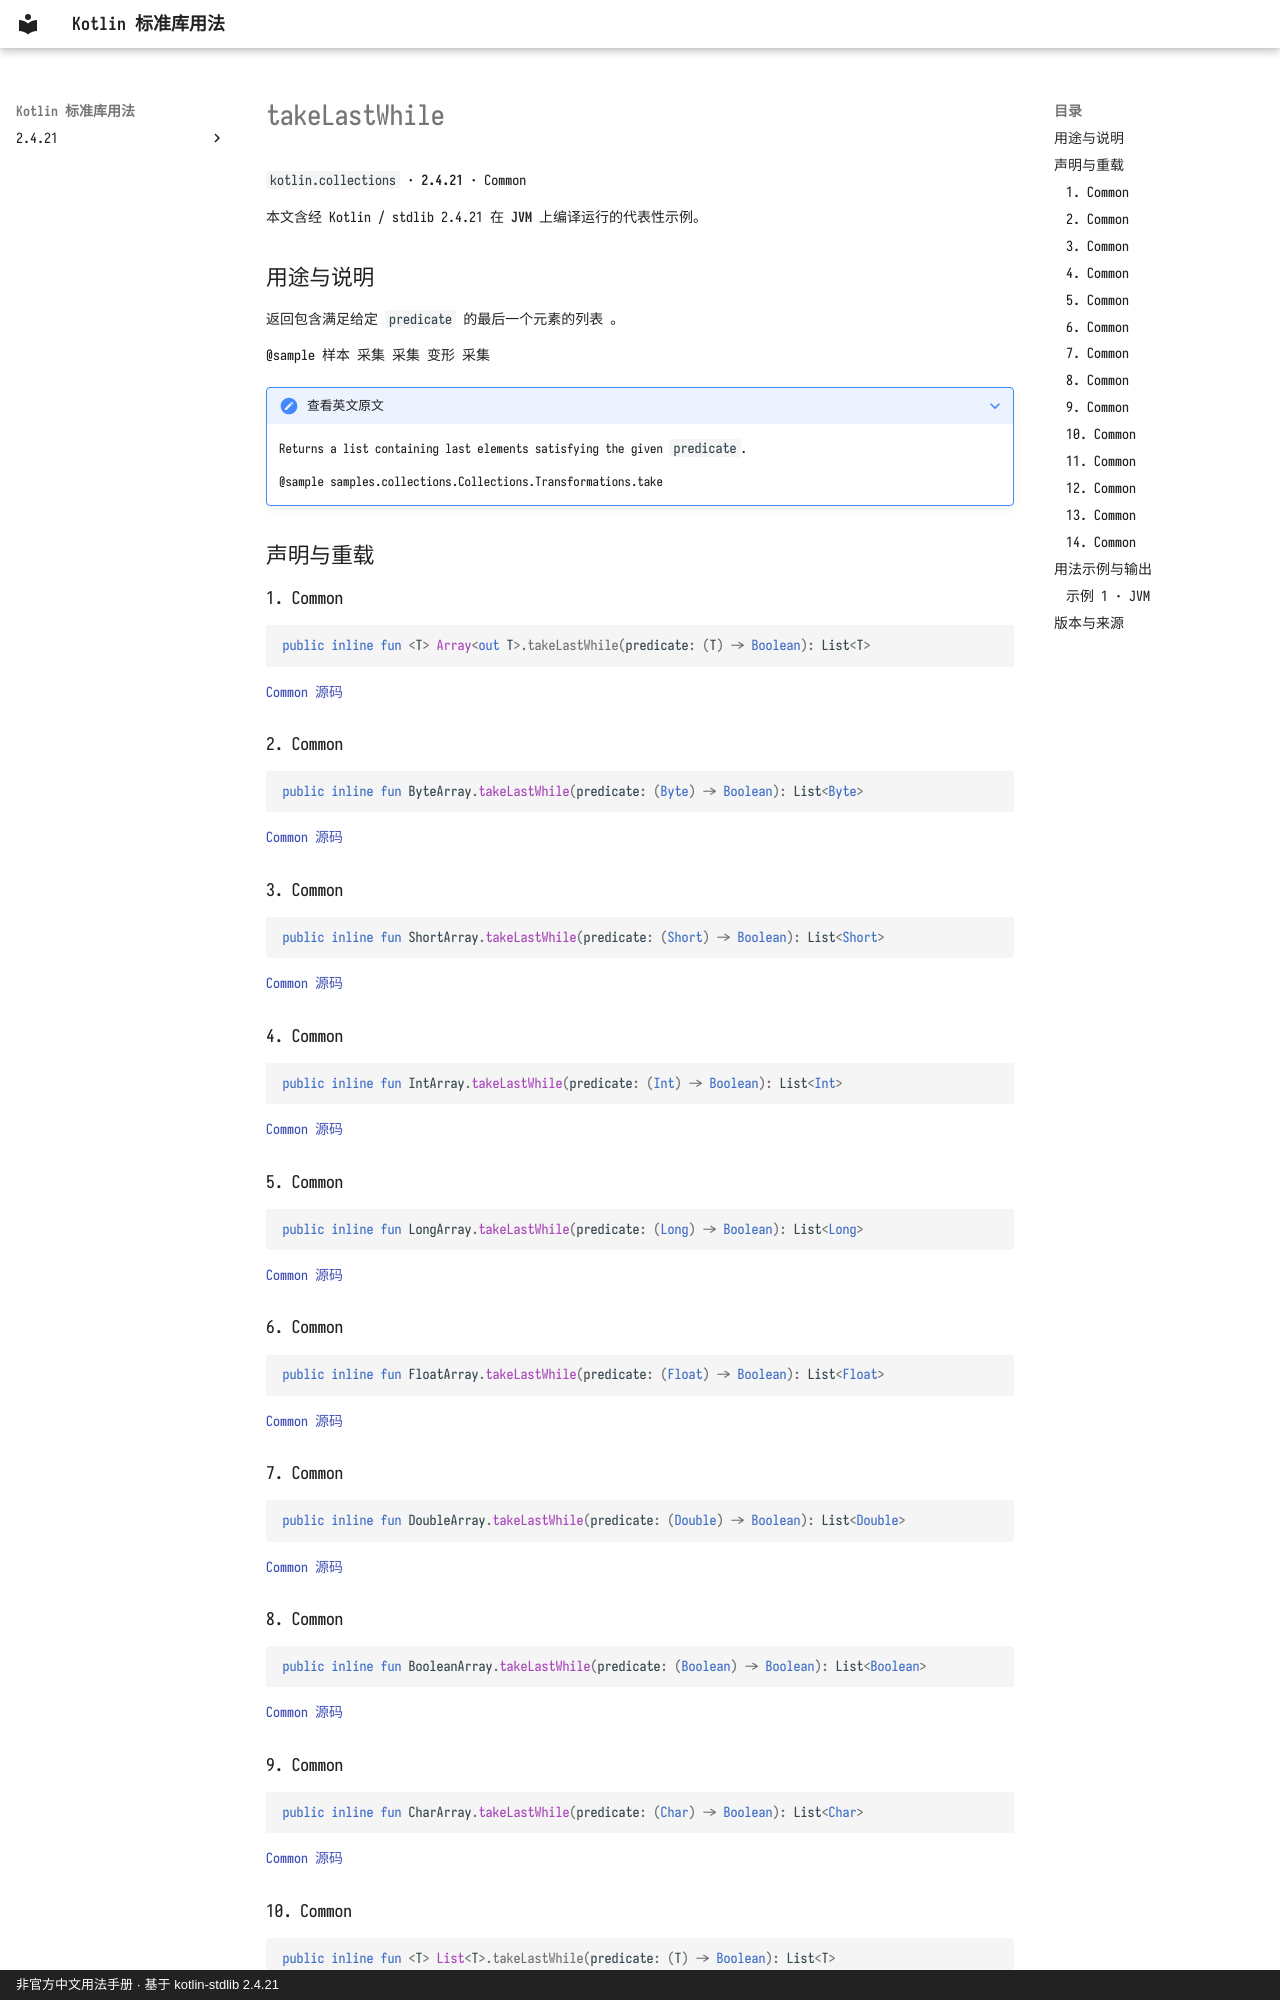

repository: oooooooko/kotlin-stdlib-docs · page: zh/api/kotlin.collections/takelastwhile--51d2c1ff/index.html · generator: mkdocs · copyright: 非官方中文用法手册 · 基于 kotlin-stdlib 2.4.21

# takeLastWhile

`kotlin.collections` · **2.4.21** · Common

本文含经 Kotlin / stdlib 2.4.21 在 **JVM** 上编译运行的代表性示例。

## 用途与说明

返回包含满足给定 `predicate` 的最后一个元素的列表 。

@sample 样本 采集 采集 变形 采集

??? note "查看英文原文"

    Returns a list containing last elements satisfying the given `predicate`.
    
    @sample samples.collections.Collections.Transformations.take

## 声明与重载

### 1. Common

```kotlin
public inline fun <T> Array<out T>.takeLastWhile(predicate: (T) -> Boolean): List<T>
```

[Common 源码](https://github.com/JetBrains/kotlin/blob/v2.4.21/libraries/stdlib/common/src/generated/_Arrays.kt#L5294)

### 2. Common

```kotlin
public inline fun ByteArray.takeLastWhile(predicate: (Byte) -> Boolean): List<Byte>
```

[Common 源码](https://github.com/JetBrains/kotlin/blob/v2.4.21/libraries/stdlib/common/src/generated/_Arrays.kt#L5308)

### 3. Common

```kotlin
public inline fun ShortArray.takeLastWhile(predicate: (Short) -> Boolean): List<Short>
```

[Common 源码](https://github.com/JetBrains/kotlin/blob/v2.4.21/libraries/stdlib/common/src/generated/_Arrays.kt#L5322)

### 4. Common

```kotlin
public inline fun IntArray.takeLastWhile(predicate: (Int) -> Boolean): List<Int>
```

[Common 源码](https://github.com/JetBrains/kotlin/blob/v2.4.21/libraries/stdlib/common/src/generated/_Arrays.kt#L5336)

### 5. Common

```kotlin
public inline fun LongArray.takeLastWhile(predicate: (Long) -> Boolean): List<Long>
```

[Common 源码](https://github.com/JetBrains/kotlin/blob/v2.4.21/libraries/stdlib/common/src/generated/_Arrays.kt#L5350)

### 6. Common

```kotlin
public inline fun FloatArray.takeLastWhile(predicate: (Float) -> Boolean): List<Float>
```

[Common 源码](https://github.com/JetBrains/kotlin/blob/v2.4.21/libraries/stdlib/common/src/generated/_Arrays.kt#L5364)

### 7. Common

```kotlin
public inline fun DoubleArray.takeLastWhile(predicate: (Double) -> Boolean): List<Double>
```

[Common 源码](https://github.com/JetBrains/kotlin/blob/v2.4.21/libraries/stdlib/common/src/generated/_Arrays.kt#L5378)

### 8. Common

```kotlin
public inline fun BooleanArray.takeLastWhile(predicate: (Boolean) -> Boolean): List<Boolean>
```

[Common 源码](https://github.com/JetBrains/kotlin/blob/v2.4.21/libraries/stdlib/common/src/generated/_Arrays.kt#L5392)

### 9. Common

```kotlin
public inline fun CharArray.takeLastWhile(predicate: (Char) -> Boolean): List<Char>
```

[Common 源码](https://github.com/JetBrains/kotlin/blob/v2.4.21/libraries/stdlib/common/src/generated/_Arrays.kt#L5406)
